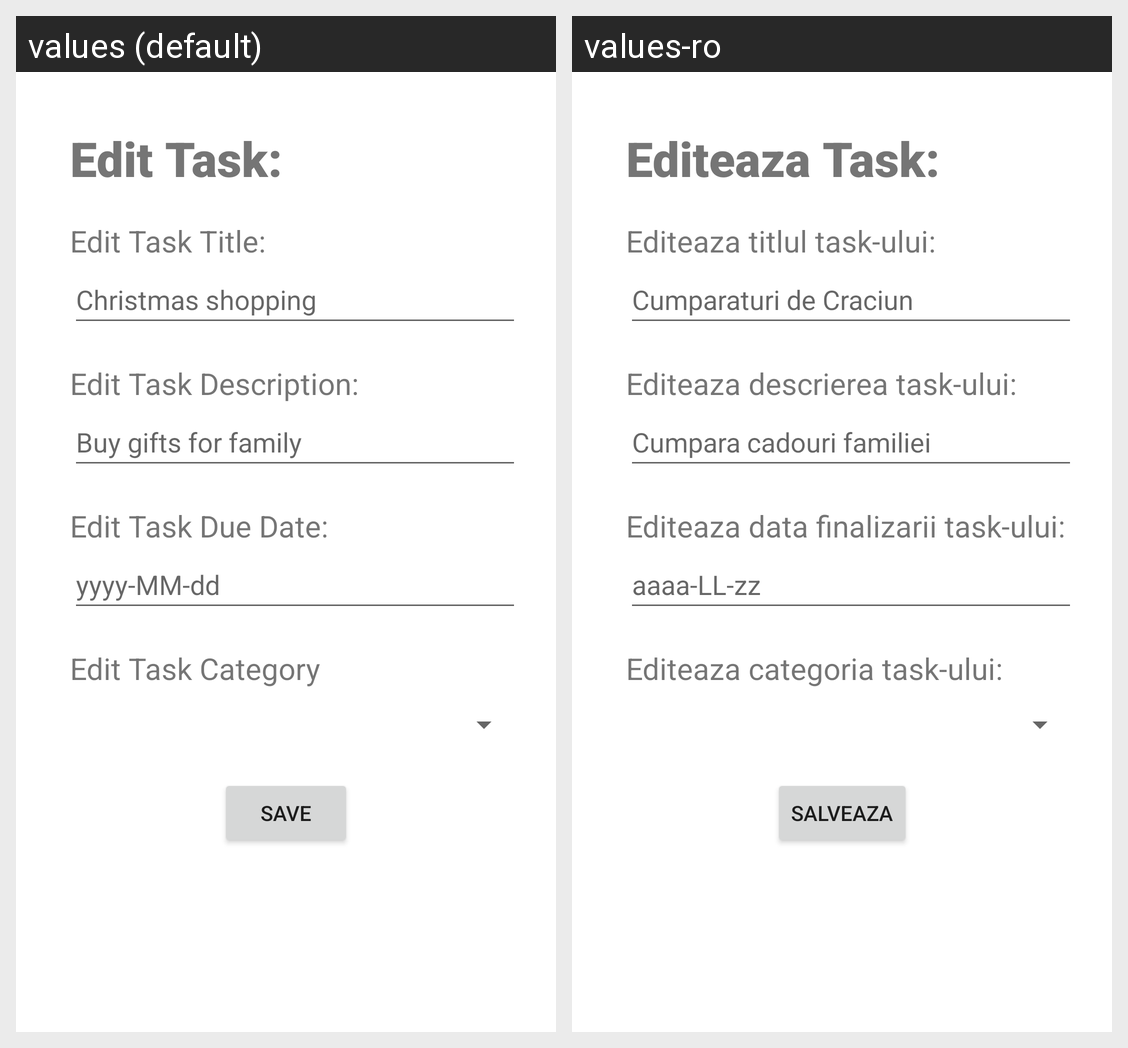

Locale-by-locale string values for the Android screen shown in this grid:
Android screen res/layout/fragment_edit_task.xml rendered under 2 locales, left to right: values (default), values-ro. Device: Nexus 5 (rendered at 1080×1920; each locale shown at half size, 540×960, under a caption strip naming it); theme LightTheme.
Strings drawn on this screen, with the default value and each locale's value (text and hints the layout hard-codes, and strings that could not be matched under every locale, appear in the picture but are not listed):

edit_task
  values: Edit Task:
  values-ro: Editeaza Task:

edit_task_title
  values: Edit Task Title:
  values-ro: Editeaza titlul task-ului:

title_hint
  values: Christmas shopping
  values-ro: Cumparaturi de Craciun

edit_task_description
  values: Edit Task Description:
  values-ro: Editeaza descrierea task-ului:

description_hint
  values: Buy gifts for family
  values-ro: Cumpara cadouri familiei

edit_task_date
  values: Edit Task Due Date:
  values-ro: Editeaza data finalizarii task-ului:

due_date_hint
  values: yyyy-MM-dd
  values-ro: aaaa-LL-zz

edit_category
  values: Edit Task Category
  values-ro: Editeaza categoria task-ului:

save
  values: Save
  values-ro: Salveaza
